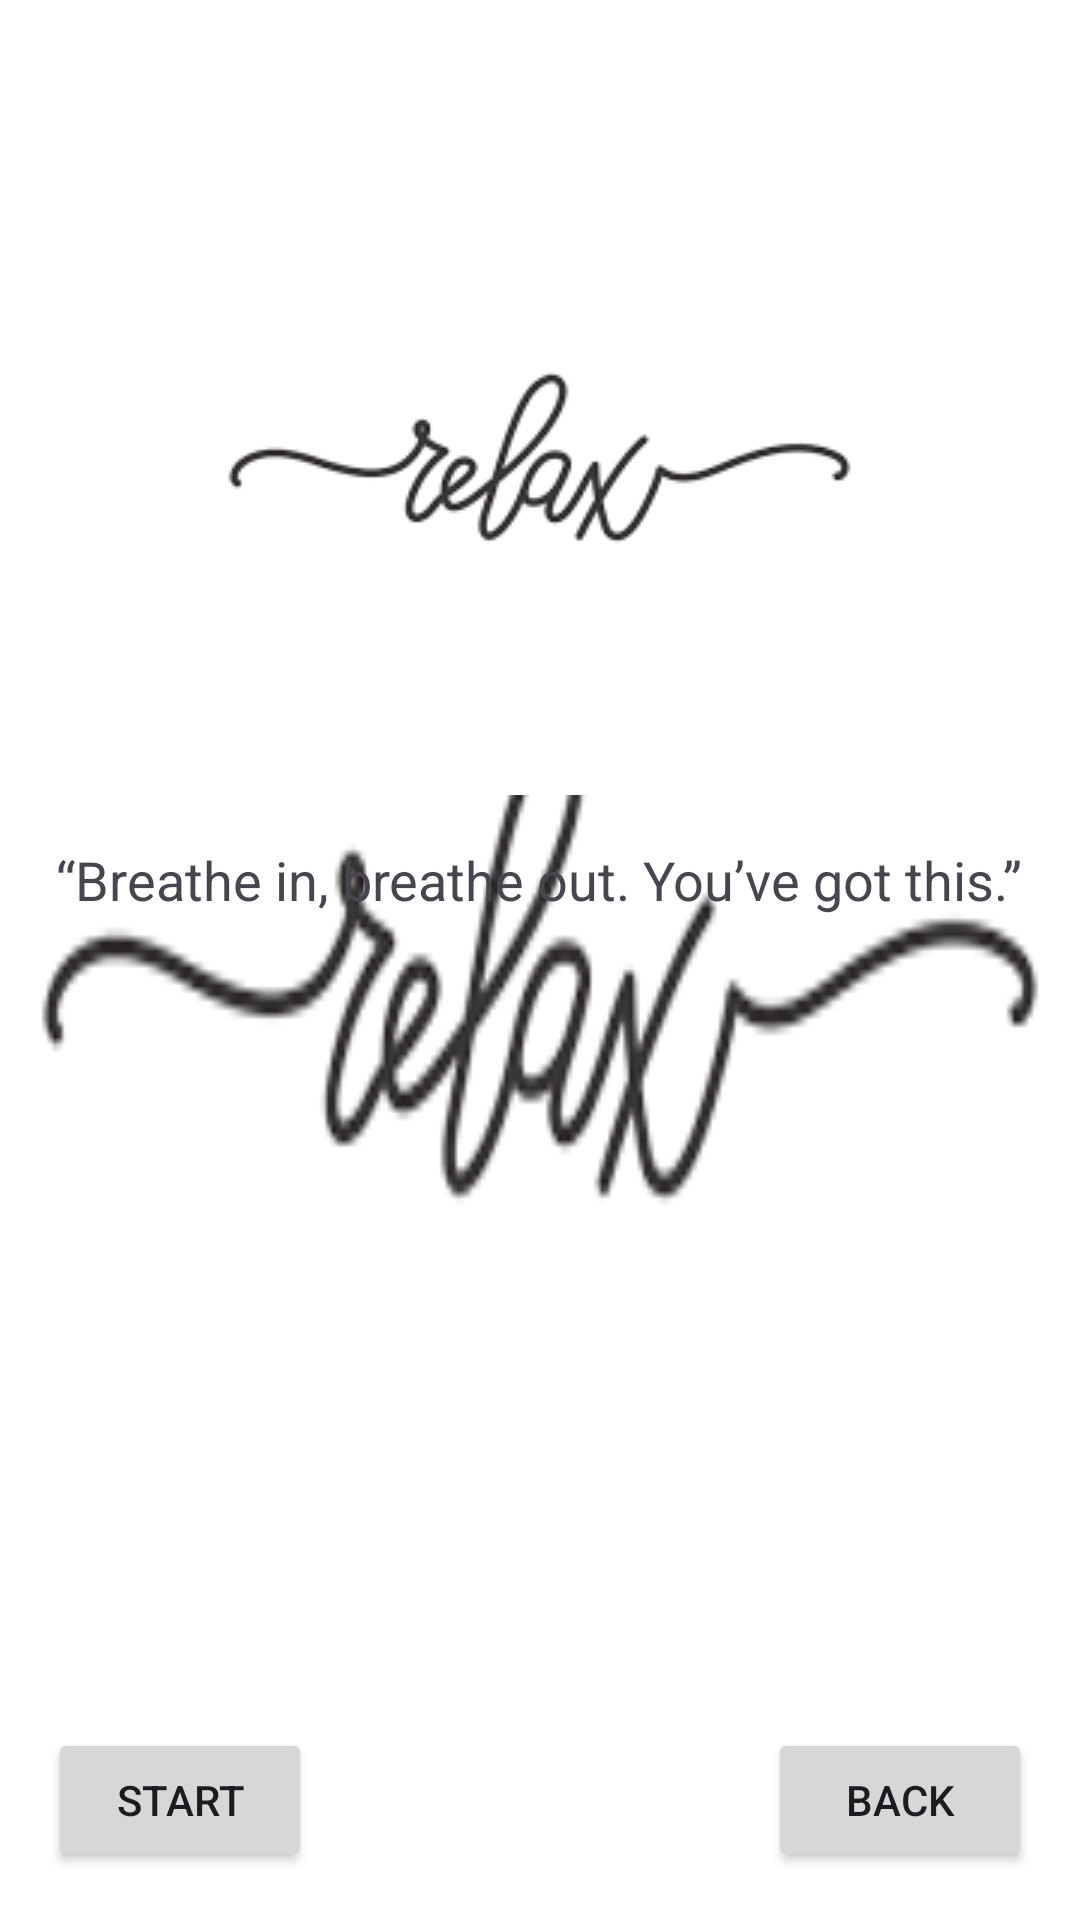

This screen was rendered from an Android layout file. Write that file and the resources it references.
<!-- AndroidManifest.xml: application theme Theme.HitakshiArora -->
<!-- res/layout/activity_relaxation.xml -->
<?xml version="1.0" encoding="utf-8"?>
<RelativeLayout
    xmlns:android="http://schemas.android.com/apk/res/android"
    android:layout_width="match_parent"
    android:layout_height="match_parent"
    android:background="@drawable/images">

    <ImageView
        android:id="@+id/breathing_circle"
        android:layout_width="wrap_content"
        android:layout_height="wrap_content"
        android:src="@drawable/images"
    android:layout_centerHorizontal="true"
    android:layout_marginTop="40dp"/>

    <TextView
        android:id="@+id/quote_text"
        android:layout_width="wrap_content"
        android:layout_height="wrap_content"
        android:text="“Breathe in, breathe out. You’ve got this.”"
        android:textSize="18sp"
        android:layout_below="@+id/breathing_circle"
        android:layout_centerHorizontal="true"
        android:layout_marginTop="16dp"/>

    <Button
        android:id="@+id/start_breathing_button"
        android:layout_width="wrap_content"
        android:layout_height="wrap_content"
        android:text="Start"
        android:layout_alignParentBottom="true"
        android:layout_alignParentLeft="true"
        android:layout_marginBottom="16dp"
        android:layout_marginLeft="16dp"/>

    <Button
        android:id="@+id/back_button"
        android:layout_width="wrap_content"
        android:layout_height="wrap_content"
        android:text="Back"
        android:layout_alignParentBottom="true"
        android:layout_alignParentRight="true"
        android:layout_marginBottom="16dp"
        android:layout_marginRight="16dp"/>

</RelativeLayout>
<!-- resources referenced by this layout -->
<resources>
  <!-- drawable images: png bitmap (drawable, 2370 bytes) -->
  <style name="Theme.HitakshiArora" parent="Base.Theme.HitakshiArora" />
  <style name="Base.Theme.HitakshiArora" parent="Theme.Material3.DayNight.NoActionBar">
          
          
      </style>
</resources>
